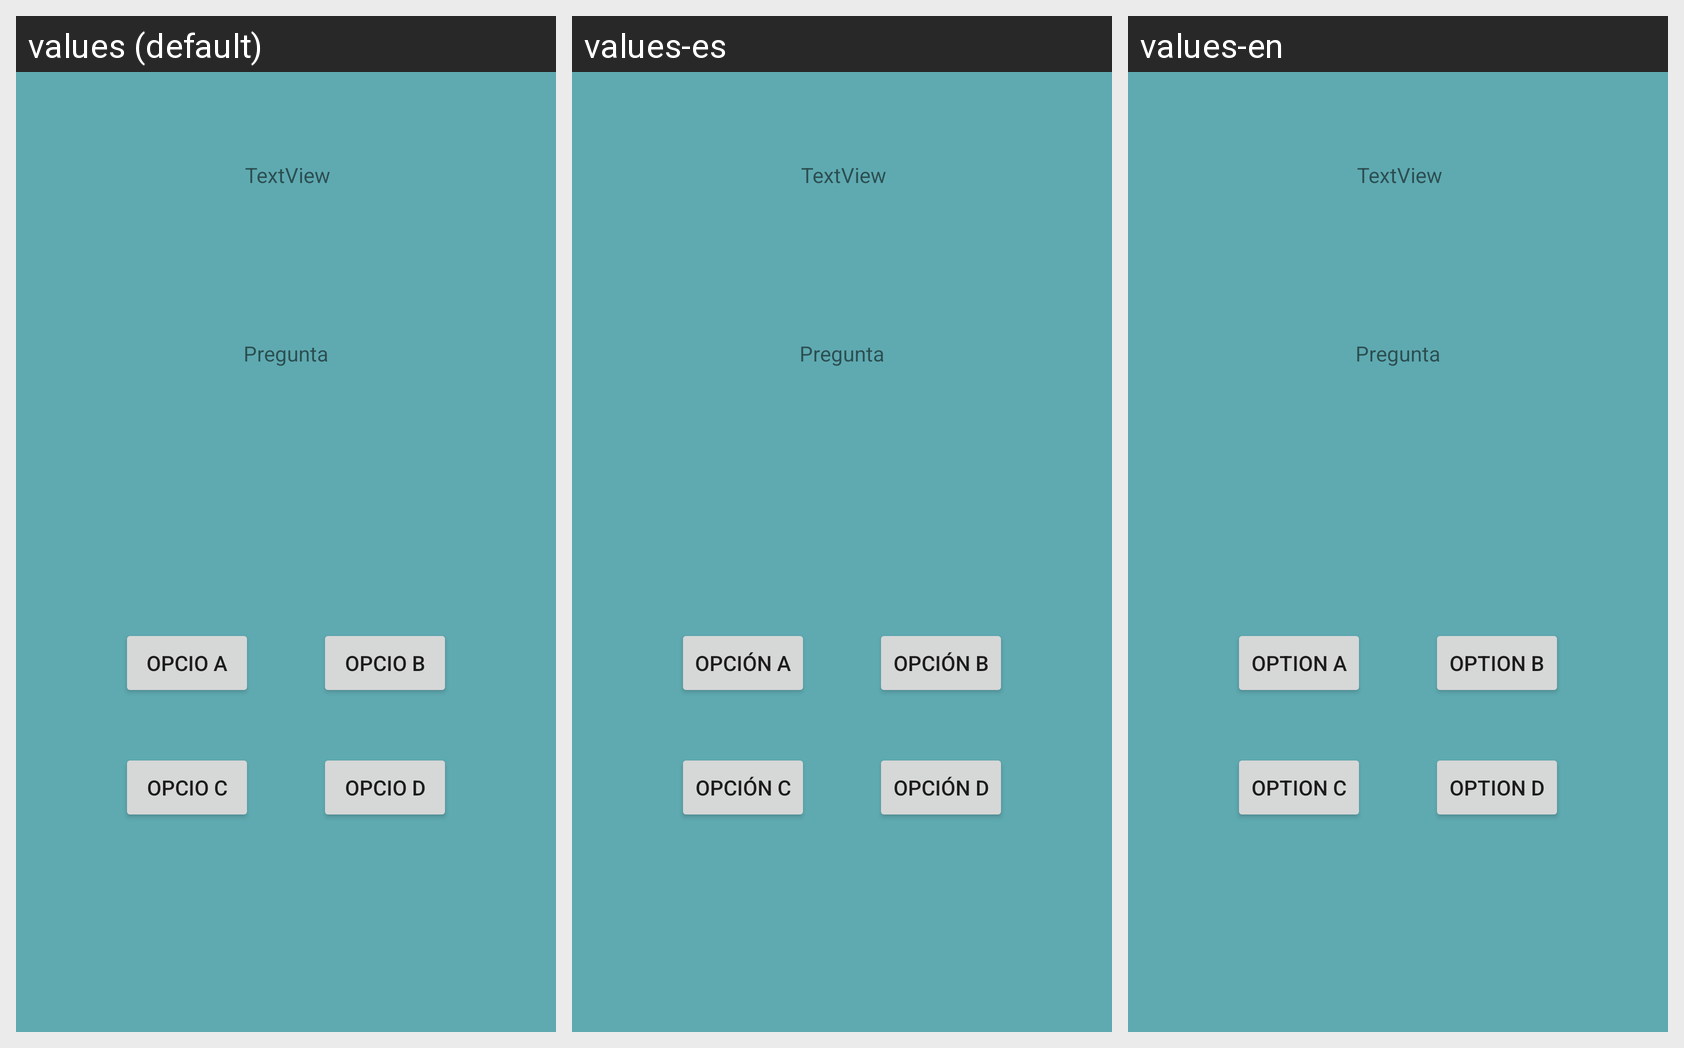

Here is an Android app screen in its default locale and in the app's own translations. Write out the translated-string differences for the strings that appear on this screen.
Android screen res/layout/activity_preg_facil.xml rendered under 3 locales, left to right: values (default), values-es, values-en. Device: Nexus 5 (rendered at 1080×1920; each locale shown at half size, 540×960, under a caption strip naming it); theme Theme.ProbleMathics.
Strings drawn on this screen, with the default value and each locale's value (text and hints the layout hard-codes, and strings that could not be matched under every locale, appear in the picture but are not listed):

BtnOpcionA
  values: Opcio A
  values-es: Opción A
  values-en: Option A

BtnOpcionB
  values: Opcio B
  values-es: Opción B
  values-en: Option B

BtnOpcionC
  values: Opcio C
  values-es: Opción C
  values-en: Option C

BtnOpcionD
  values: Opcio D
  values-es: Opción D
  values-en: Option D
